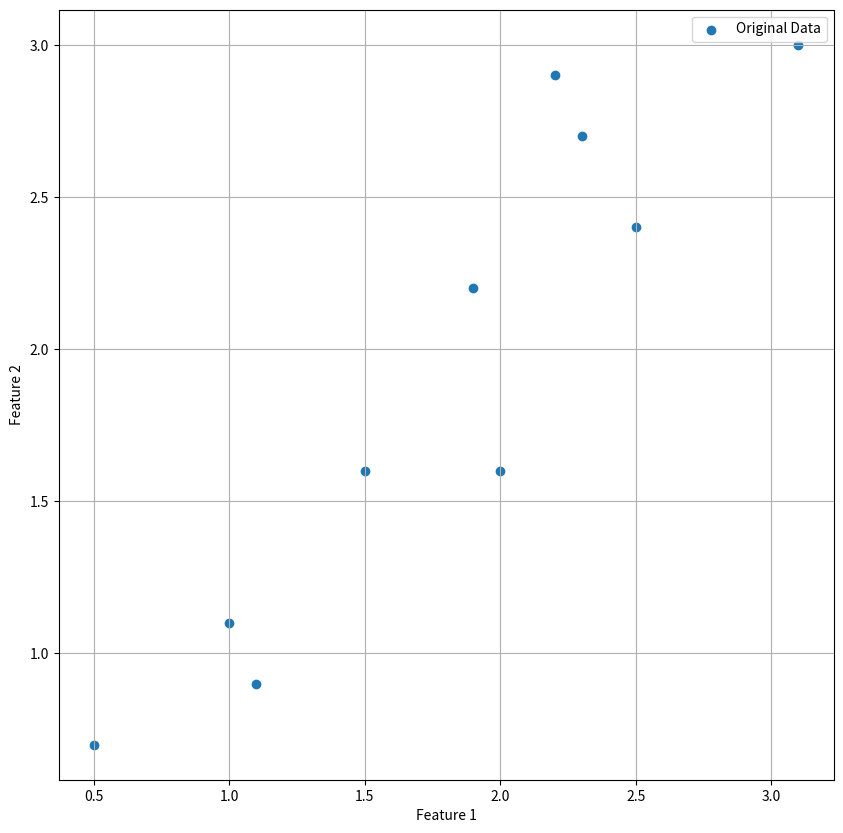
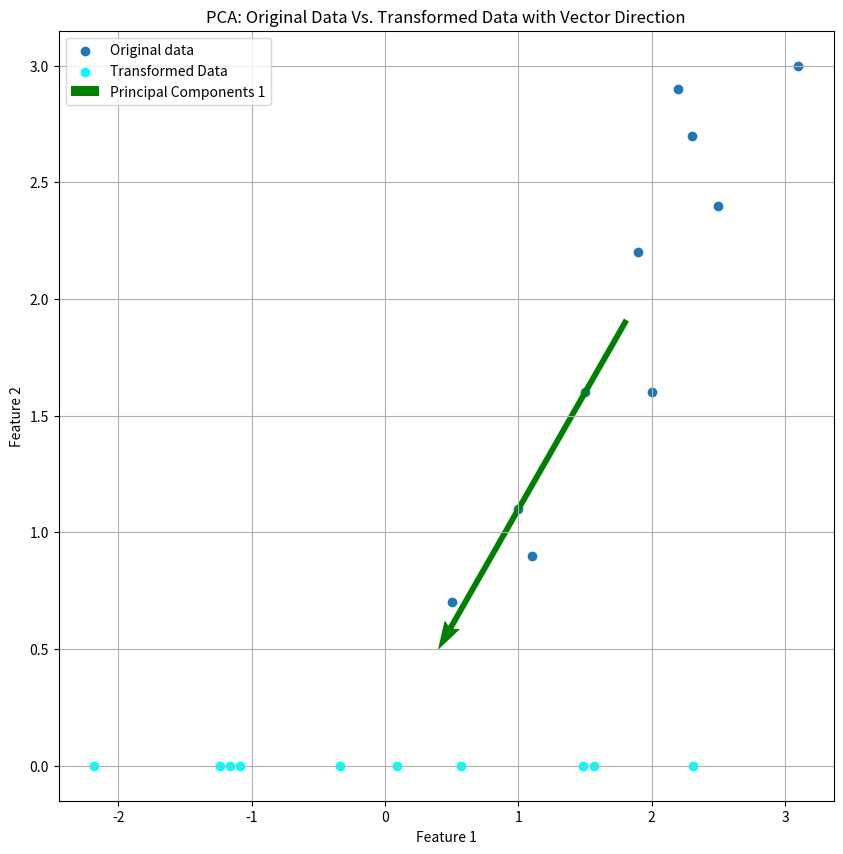

The matplotlib source for these figures, in order:
#!/usr/bin/env python3
# -*- coding: utf-8 -*-
"""
Created on Tue Aug 20 18:17:43 2024

@author: yeshnavya
"""

import numpy as np
import matplotlib.pyplot as plt

data = np.array([[2.5, 2.4],
                 [0.5, 0.7],
                 [2.2, 2.9],
                 [1.9, 2.2],
                 [3.1, 3.0],
                 [2.3, 2.7],
                 [2.0, 1.6],
                 [1.0, 1.1],
                 [1.5, 1.6],
                 [1.1, 0.9]])

#Plotting data
plt.figure(figsize=(10,10))
plt.scatter(data[:,0], data[:,1], label="Original Data")

plt.xlabel("Feature 1")
plt.ylabel("Feature 2")
plt.legend()
plt.grid()
plt.show()

#Standardised data
stand_data= (data- np.mean(data, axis=0))/np.std(data, axis=0)

#Covariance matrix
n= stand_data.shape[0]
m = stand_data.shape[1]

cov_matrix= stand_data.T @ stand_data
cov_matrix/= (n)

#Eigenvalues and Eigenvectors
eigenvalues, eigenvectors= np.linalg.eig(cov_matrix)

#Sort the eigenvectors and eigenvalues
sorted_indices= np.argsort(eigenvalues)[::-1]
eigenvectors_sorted= eigenvectors[:, sorted_indices]

#input for number of principal components
k= 1
      
#Select the largest k eigenvectors
principal_components= eigenvectors_sorted[:, :k]

#Projecting the data
transformed_data= stand_data.dot(principal_components)

#Plotting original and the principal component data together
plt.figure(figsize=(10,10))
plt.scatter(data[:,0], data[:,1], label="Original data")
plt.scatter(transformed_data, np.zeros_like(transformed_data), color="cyan", label="Transformed Data")

#Plot the vectors with their direction
for i in range(k):
    plt.quiver(np.mean(data[:,0]), np.mean(data[:,1]), principal_components[0,i]*2, principal_components[1,i]*2, angles="xy", scale_units="xy", scale=1, color="green", label=f"Principal Components {i+1}")
    
plt.title("PCA: Original Data Vs. Transformed Data with Vector Direction")
plt.xlabel("Feature 1")
plt.ylabel("Feature 2")
plt.legend()
plt.grid()
plt.show()

